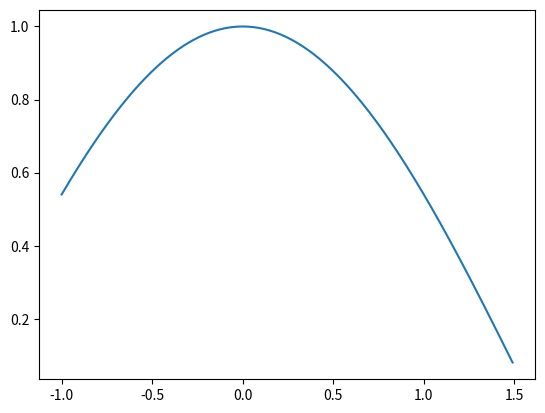

Generate this figure with matplotlib:
# ВАРИАНТ 8:
# f(x) = cos(x), [-1, 1.5]
#Вычисленное (аналитически) значение: 1.83896597
#Ф(2.98) = 4.9856

import random
import numpy as np
import matplotlib.pyplot as plt



def show_graph(f, a, b):
    """
    Выводит график функции f на промежутке [a, b]
    """
    xs = np.arange(a, b, 0.01)
    ys = [f(x) for x in xs]

    plt.plot(xs, ys)
    plt.show()



def trapezoid_method(f, a, b):
    """
    Возвращает значение интеграла функции f в пределах от a до b, найденное по методу трапеций
    """
    xs = np.arange(a, b, abs(b-a)/100)
    ys = [f(x) for x in xs]
    M = max(ys)
    N = round(np.sqrt(100*M*abs(b-a)**3/12)) + 1
    step = abs(b-a)/N

    S = 0
    for i in range(N):
        htop = f(a + step*i)
        hbot = f(a + step*(i+1))
        S += (htop+hbot)*step/2
    
    return S, N



def m_k_method1(f, a: float, b: float, n: int):
    h = abs(b-a)
    eq_values = [h*random.random()+a for i in range(n)]
    values = [f(u) for u in eq_values]
    s = abs(b-a)*sum(values)/n
    return s



def m_k_method2(f, a: float, b: float, n: int):
    m = 1.2
    k = 0
    for i in range(n):
        x = a + (b-a)*random.random()
        y = m*random.random()
        if y < f(x):
            k+=1
    
    s = m*(b-a)*(k/n)
    return s



def define_sigma(i: list):
    """
    Определяет выборочное среднеквадратичное отклонение для выборки i
    """
    n = len(i)
    i_mid = sum(i)/n
    sig = np.sqrt(sum([(ii - i_mid)**2 for ii in i ])/(n-1))
    return sig



def define_delta_montekarlo(sigma: float, n: int):
    """
    Определяет относительную точность для метода монте-карло 
    по заданному выборочному среднеквадратичному отклонению sigma выборки из n его оценок
    """
    return 2.98*sigma/np.sqrt(n)






print("Дана функция f(x)=cos(x). Найдём интеграл от f(x) на интервале [-1, 1.5]\n")
print("Вычисленное (вручную) значение: 1.83896597\n")

tr_res = trapezoid_method(np.cos, -1, 1.5)
print(f'По методу трапеций:             {tr_res[0]}; δ < 1%; N={tr_res[1]}\n')

n_mk1 = 1000
d1_mk = 100
while d1_mk > 1:
    mk_1_res = [m_k_method1(np.cos, -1, 1.5, n_mk1) for i in range(100)]
    mk_1_sig = define_sigma(mk_1_res)
    d1_mk = define_delta_montekarlo(mk_1_sig, n_mk1)*100
    if d1_mk > 1:
        n_mk1 *= 10
print(f'По методу Монте-Карло (1 сп.):  {mk_1_res[0]}; δ = {d1_mk}%; σ* = {mk_1_sig}; N:{n_mk1}\n')

n_mk2 = 1000
d2_mk = 100
while d2_mk > 1:
    mk_2_res = [m_k_method1(np.cos, -1, 1.5, n_mk2) for i in range(100)]
    mk_2_sig = define_sigma(mk_2_res)
    d2_mk = define_delta_montekarlo(mk_2_sig, n_mk2)*100
    if d2_mk > 1:
        n_mk2 *= 10
print(f'По методу Монте-Карло (2 сп.):  {mk_2_res[0]}; δ = {d2_mk}%; σ* = {mk_2_sig}; N:{n_mk2}\n')

show_graph(np.cos, -1, 1.5)